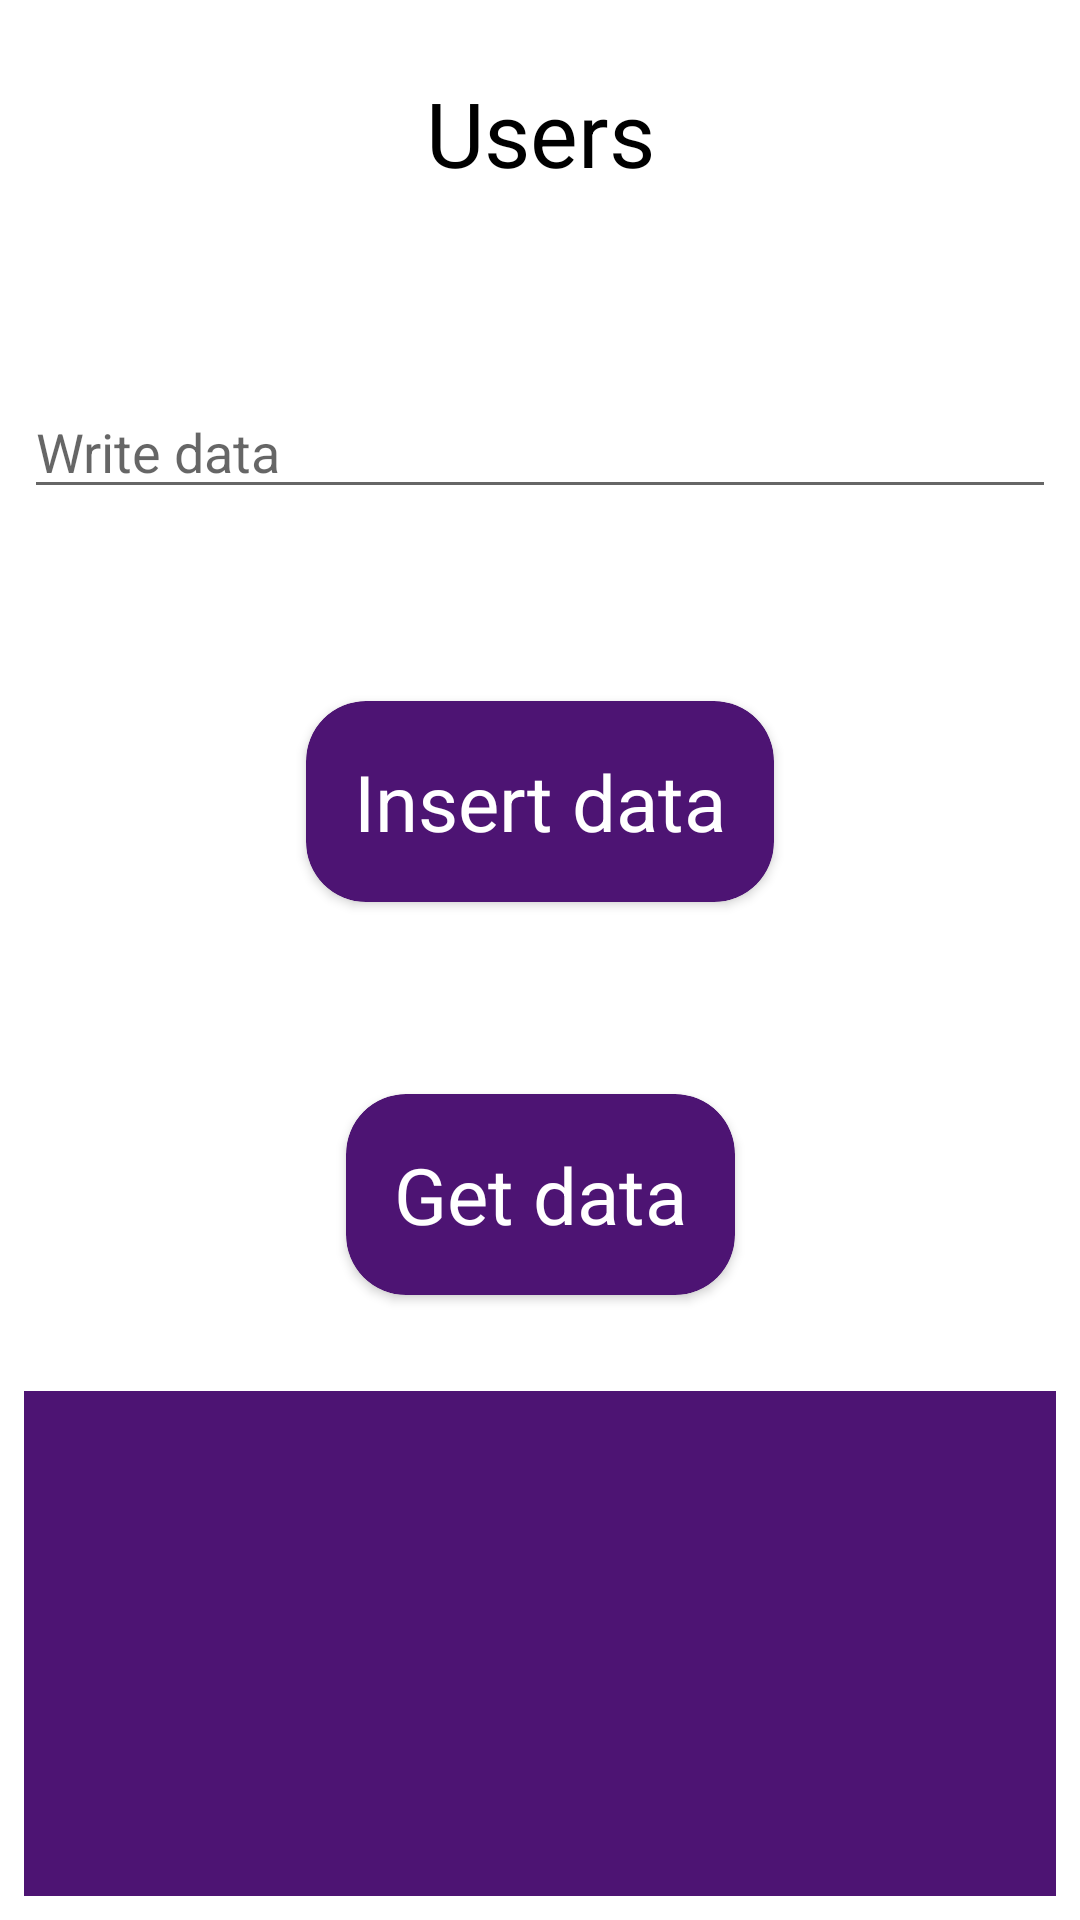

Android layout source for this screen:
<!-- AndroidManifest.xml: application theme Theme.WB_1 -->
<!-- res/layout/fragment_content_provider_example.xml -->
<?xml version="1.0" encoding="utf-8"?>
<androidx.constraintlayout.widget.ConstraintLayout xmlns:android="http://schemas.android.com/apk/res/android"
    xmlns:app="http://schemas.android.com/apk/res-auto"
    xmlns:tools="http://schemas.android.com/tools"
    android:layout_width="match_parent"
    android:layout_height="match_parent"
    android:padding="8dp"
    tools:context=".content_provider.ContentProviderExampleFragment">

    <TextView
        android:id="@+id/textView"
        style="@style/header_text_style"
        android:layout_width="wrap_content"
        android:layout_height="wrap_content"
        android:layout_marginTop="16dp"
        android:text="@string/content_provider_header_users"
        app:layout_constraintEnd_toEndOf="parent"
        app:layout_constraintHorizontal_bias="0.5"
        app:layout_constraintStart_toStartOf="parent"
        app:layout_constraintTop_toTopOf="parent" />

    <EditText
        android:id="@+id/data_edit_text"
        android:layout_width="match_parent"
        android:layout_height="wrap_content"
        android:hint="@string/edit_text_hint"
        android:layout_marginTop="64dp"
        app:layout_constraintEnd_toEndOf="parent"
        app:layout_constraintStart_toStartOf="parent"
        app:layout_constraintTop_toBottomOf="@+id/textView" />

    <androidx.cardview.widget.CardView
        android:id="@+id/button_insert_data"
        style="@style/button_card_view_style"
        android:layout_width="wrap_content"
        android:layout_height="wrap_content"
        android:layout_marginTop="64dp"
        app:layout_constraintEnd_toEndOf="parent"
        app:layout_constraintHorizontal_bias="0.5"
        app:layout_constraintStart_toStartOf="parent"
        app:layout_constraintTop_toBottomOf="@+id/data_edit_text">

        <TextView
            style="@style/button_text_style"
            android:layout_width="wrap_content"
            android:layout_height="wrap_content"
            android:text="@string/insert_data" />

    </androidx.cardview.widget.CardView>

    <androidx.cardview.widget.CardView
        android:id="@+id/button_get_data"
        style="@style/button_card_view_style"
        android:layout_width="wrap_content"
        android:layout_height="wrap_content"
        android:layout_marginTop="64dp"
        app:layout_constraintEnd_toEndOf="parent"
        app:layout_constraintHorizontal_bias="0.5"
        app:layout_constraintStart_toStartOf="parent"
        app:layout_constraintTop_toBottomOf="@+id/button_insert_data">

        <TextView
            style="@style/button_text_style"
            android:layout_width="wrap_content"
            android:layout_height="wrap_content"
            android:text="@string/get_data" />

    </androidx.cardview.widget.CardView>

    <ScrollView
        android:id="@+id/scrollView3"
        android:layout_width="match_parent"
        android:layout_height="0dp"
        android:layout_marginTop="32dp"
        android:background="@color/purple_dark"
        app:layout_constraintBottom_toBottomOf="parent"
        app:layout_constraintEnd_toEndOf="parent"
        app:layout_constraintHorizontal_bias="0.0"
        app:layout_constraintStart_toStartOf="parent"
        app:layout_constraintTop_toBottomOf="@+id/button_get_data">

        <TextView
            android:id="@+id/data_text_view"
            android:layout_width="match_parent"
            android:layout_height="wrap_content"
            style="@style/button_text_style"/>

    </ScrollView>

</androidx.constraintlayout.widget.ConstraintLayout>
<!-- resources referenced by this layout -->
<resources>
  <color name="purple_dark">#4D1473</color>
  <string name="content_provider_header_users">Users</string>
  <string name="edit_text_hint">Write data</string>
  <string name="get_data">Get data</string>
  <string name="insert_data">Insert data</string>
  <style name="button_card_view_style">
          <item name="android:backgroundTint">@color/purple_dark</item>
          <item name="cardCornerRadius">@dimen/button_card_view_corner_radius</item>
      </style>
  <style name="button_text_style">
          <item name="android:textColor">@color/white</item>
          <item name="android:textSize">@dimen/button_text_size</item>
          <item name="android:padding">@dimen/button_text_padding</item>
      </style>
  <style name="header_text_style">
          <item name="android:textColor">@color/black</item>
          <item name="android:textSize">@dimen/header_text_size</item>
      </style>
  <style name="Theme.WB_1" parent="Theme.MaterialComponents.DayNight.DarkActionBar">
          
          <item name="colorPrimary">@color/purple</item>
          <item name="colorPrimaryVariant">@color/purple_dark</item>
          <item name="colorOnPrimary">@color/white</item>
          
          <item name="colorSecondary">@color/teal_200</item>
          <item name="colorSecondaryVariant">@color/teal_700</item>
          <item name="colorOnSecondary">@color/black</item>
          
          <item name="android:statusBarColor" tools:targetApi="l">?attr/colorPrimaryVariant</item>
          
      </style>
  <dimen name="button_card_view_corner_radius">20dp</dimen>
  <color name="white">#FFFFFFFF</color>
  <dimen name="button_text_size">26sp</dimen>
  <dimen name="button_text_padding">16dp</dimen>
  <color name="black">#FF000000</color>
  <dimen name="header_text_size">30sp</dimen>
  <color name="purple">#6A1B9A</color>
  <color name="teal_200">#FF03DAC5</color>
  <color name="teal_700">#FF018786</color>
</resources>
